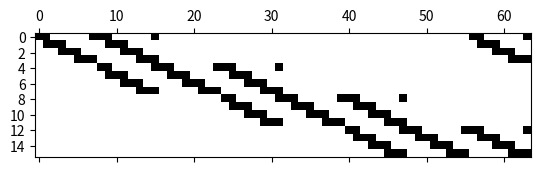

Recreate this plot in Python.
# Authors: Kyle Fridberg, Kevin Howarth, Hari Raval,                            #
# Course: AM 205                                                                #
# File: multigrid.py                                                            #
# Description: Implementation of the multigrid method, an iterative method      #
# for solving linear systems of equations. To be used for solving the Poisson   #
# equation on a 2-Dimensional grid. This implementation restricts uses to       #
# grid sizings with odd numbers of points for convenience with interpolation    #
# and restrictions, for now.                                                    #
#                                                                               #
# Note that this code is currently non-functional.                              #
# TODO: Update to utilize iterative methods in classical_iterative_solvers.py   #
# TODO: Fix interpolation and restriction operators                             #
#################################################################################

import numpy as np
import matplotlib.pyplot as plt
import sys

########################################
########## OPERATOR FUNCTIONS ##########
########################################

def S(R_GS, R_GS2, ui, bi):

    """

    Solution operator function. On a given grid level, the solution operator
    returns a better approximation to the solution. In general this can be
    any method for iterating to solve a linear system.

    Parameters
    ----------
    R_GS, R_GS2:  2D np.arrays used for iteration towards solution. The values of these
                  arrays determine which solution iteration method is used - eg. Jacobi,
                  Gauss-Seidel, Successive Over-Relaxation, etc.
    ui: 1D np.array containing the current guess for the solution vector.
    bi: 1D np.array containing the source term.

    Raises
    -------
    None

    Returns
    -------
    uiNew: an improved guess for the solution vector.

    """

    # Return an iteration
    return R_GS @ ui + R_GS2 @ bi

def R(b):

    """

    Restriction operator function. This implementation uses a weighted average of each
    point and its eight neighbors along with the known periodic boundary conditions
    of the system.

    Parameters
    ----------
    b: 1D np.array containing the source vector at the current grid size

    Raises
    -------
    None

    Returns
    -------
    bCoarser: 1D np.array containing the source vector restricted to a coarser grid.

    """

    # First reshape from vector form to square grid, and create coarser grid
    dimCurrent = int(np.sqrt(len(b)))
    b = b.reshape((dimCurrent, dimCurrent))
    dimNew = int(dimCurrent/2)
    bCoarser = np.zeros((dimNew, dimNew), dtype=float)

    # Define restriction kernel
    RKernel = np.array([[1/16, 1/8, 1/16],
                        [1/8, 1/4, 1/8],
                        [1/16, 1/8, 1/16]], dtype=float)

    # Take weighted averages
    for i in range(dimNew):
        for j in range(dimNew):
            idx_i = range(2*i-1, 2*i+2)
            idx_j = range(2*j-1, 2*j+2)
            bCoarser[i, j] = np.tensordot(RKernel, b.take(idx_i,mode='wrap', axis=0).take(idx_j,mode='wrap',axis=1))

    # Return coarser matrix
    return bCoarser.flatten()

def T(u):

    """

    Interpolation operator function. This implementation uses bilinear interpolation
    specific to a 2D grid with an even square side length and periodic boundary conditions.

    Parameters
    ----------
    u: 1D np.array containing the solution vector guess at the current grid size

    Raises
    -------
    None

    Returns
    -------
    uNew: 1D np.array containing the solution vector interpolated to the next finer grid size

    """

    # Get grid sizes and create new solution vector
    dimCurrent = int(np.sqrt(len(u)))
    dimNew = 2*dimCurrent
    uNew = np.zeros(dimNew**2, dtype=float)

    # Perform sweeps for bilinear interpolation. This method populates the interpolated
    # solution vector in O(dimNew*dimCurrent) runtime, instead of the much worse runtime
    # for direct matrix multiplication with the interpolation matrix.
    for j in range(dimNew):
        # Horizontal Sweep
        for i in range(dimCurrent):
            # Get relevant locations in new and old solution vectors
            idxN = 2 * i * dimNew + j
            idxN2 = dimNew + idxN
            idxC = int(j/2 + i*dimCurrent)
            idxC2 = idxC + dimCurrent if not i == (dimCurrent-1) else idxC % dimCurrent

            if j % 2 == 0:
                # This is a shared point, simply copy it directly
                uNew[idxN] = u[idxC]

                # These are the points being used for vertical interpolation
                uNew[idxN2] = u[idxC] / 2
                uNew[idxN2] += u[idxC2] / 2
            else:
                # Perform Horizontal linear interpolation
                idxC_upper = idxC + 1 if not j == (dimNew-1) else idxC-(dimCurrent-1)
                uNew[idxN] = 0.5*(u[idxC] + u[idxC_upper])

                # These are two points being used for bilinear interpolation
                uNew[idxN2] = 0.25 * (u[idxC] + u[idxC_upper])

                # These are the other two points being used for bilinear interpolation
                idxC2_upper = idxC2 + 1 if not j == (dimNew - 1) else idxC2 - (dimCurrent-1)
                uNew[idxN2] += 0.25 * (u[idxC2] + u[idxC2_upper])

    return uNew

def T1(u):

    """

    Alternate interpolation operator function. This implementation uses bilinear
    interpolation for application to a 2-Dimensional grid with an odd square side length.

    Parameters
    ----------
    u: 1D np.array containing the solution vector guess at the current grid size

    Raises
    -------
    None

    Returns
    -------
    uNew: 1D np.array containing the solution vector interpolated to the next finer grid size

    """

    # First reshape from vector form to square grid, and create finer grid
    dimCurrent = int(np.sqrt(len(u)))
    u = u.reshape((dimCurrent, dimCurrent))
    dimNew = int(2*dimCurrent - 1)
    uFiner = np.zeros((dimNew, dimNew),dtype=float)

    # Perform horizontal sweep over odd-numbered columns
    for j in range(dimNew):
        if j % 2 == 0:
            # Points at even indices are just copied directly from the coarser solution
            uFiner[::2,j] = u[:,int(j/2)]
        else:
            # Points at odd indices are linearly interpolated from the coarser solution
            jj = int((j - 1) / 2)
            uFiner[::2,j] = 0.5*(u[:,jj] + u[:,jj+1])

    # Perform vertical sweep, only over odd-numbered rows
    for i in range(1, dimNew, 2):
        # vertical linear interpolation
        ii = int((i - 1) / 2)
        uFiner[i,::2] = (u[ii,:] + u[ii + 1,:])/2

        # bilinear averaging over a given row
        for j in range(1, dimNew, 2):
            jj = int((j - 1) / 2)
            uFiner[i, j] = (u[ii, jj] + u[ii+1,jj] + u[ii, jj+1] + u[ii+1,jj+1])/4

    return uFiner.flatten()

####################################
########## MATRIX GETTERS ##########
####################################

def getT(dim):

    """

    Method to get the interpolation matrix of a specified dimension. This matrix interpolates
    a periodic grid of side length dim to the same grid with side length 2*dim, with twice
    as many points, using bilinear interpolation.

    Parameters
    ----------
    dim: The number of points on a single side of the current size 2D grid.

    Raises
    -------
    None

    Returns
    -------
    T: A 2D np.array of size (dim**2, (2*dim)**2) for interpolating a 2D grid solution vector
       to a twice-as-fine grid.

    """

    dimNew = 2*dim

    # Create horizontal interpolation sub-matrix
    TE = np.zeros((dimNew, dim), dtype=float)
    for j in range(dim):
        i = 2*j
        TE[i, j] = 1.
        TE[i+1, j] = 0.5
        TE[i+1, (j+1)%dim] = 0.5

    # Create overall interpolation matrix
    T = np.zeros((dimNew**2, dim**2), dtype=float)
    for j in range(0,dim**2,dim):
        i = 4*j

        # Horizontal interpolation block
        T[i:i+dimNew,j:j+dim] = TE

        # Half of vertical/bilinear block, shift downward
        i = i + dimNew
        T[i:i + dimNew,j:j + dim] = 0.5 * TE

        if i == (dimNew**2 - dimNew):
            # Last row, must wrap around
            T[i:i + dimNew, 0:dim] = 0.5 * TE
        else:
            # Not last row, standard positioning
            T[i:i + dimNew, j + dim:j + 2*dim] = 0.5 * TE

    return T

def getR(dim):

    """

    Method to get the restriction matrix of a specified dimension. This matrix restricts
    a periodic grid of side length dim to the same grid with side length dim/2, with half
    as many points, using bilinear interpolation.

    Parameters
    ----------
    dim: The number of points on a single side of the current size 2D grid.

    Raises
    -------
    None

    Returns
    -------
    R: A 2D np.array of size ((2*dim)**2, dim**2) for restricting a 2D grid source vector
       to a twice-as-coarse grid.

    """

    # Luckily, the restriction matrix is just one fourth of the transpose of the interpolation matrix
    return 0.25*getT(int(dim/2)).T

def A(Ai):

    """

    Method to construct the differential operator matrix for the next smallest grid size.

    Parameters
    ----------
    Ai: The differential operator matrix on the current grid level

    Raises
    -------
    None

    Returns
    -------
    AiNew: The differential operator matrix reduced to a coarser level.

    """

    # Get R and T matrices, then apply A = RAT rule.
    dimFiner = int(np.sqrt(Ai.shape[0]))
    dimCoarser = int(dimFiner/2)
    Ti = getT(dimCoarser)
    Ri = getR(dimFiner)
    return Ri@Ai@Ti

#########################################
########## MULTIGRID FUNCTIONS ##########
#########################################

def MultiStep(A_list, ui, bi, biList, iList, i, g, vDown, vUp, R_GS_list, R_GS2_list, isFirst=False):

    """

    Recursive step of the multi-grid algorithm cycle.

    Parameters
    ----------
    A_list: A list containing the A matrix needed at each grid resolution.
    ui: The guess for the solution vector at the current grid resolution
    bi: The source vector at the current resolution
    biList: The list containing the original source vector restriction at all resolutions.
    iList: The list containing the grid levels still to be visited. iList[i]
           gives the current grid level to operate on.
    i: the index of iList we are at.
    g: the index of the coarsest grid level
    vDown: The number of solution operator iterations to perform on the way down
    vUp: The number of solution operator iterations to perform on the way up
    R_GS_list, R_GS2_list: Lists containing the operator matrices to be used for iterations on each level
    isFirst: a bool describing whether this is the first time MultiStep is being called

    Raises
    -------
    None

    Returns
    -------
    uiNew: A better solution at the current grid level.

    """

    # Get A matrix at current grid level.
    Ai = A_list[iList[i]]

    if iList[i] == g:
        try:
            # We are at the coarsest grid. Solve exactly.
            ui = np.linalg.solve(Ai, bi)
        except np.linalg.LinAlgError:
            # Matrix is singular, use ten iterations of Gauss-Seidel instead
            for j in range(10):
                ui = S(R_GS_list[iList[i]], R_GS2_list[iList[i]], ui, bi)

        if isFirst:
            # Start the first v-cycle
            return T(MultiStep(A_list, T(ui), biList[-2], biList, iList, i+1, g, vDown, vUp, R_GS_list, R_GS2_list))
        else:
            # This was the bottom of a V-cycle, return result
            return ui
    elif i == len(iList)-1:
        # We have finished. Return the current solution guess.
        return ui
    else:
        # We are inside a V-cycle. Continue recursive iteration.
        # Improve solution guess at current grid level on the way down.
        for j in range(vDown):
            ui = S(R_GS_list[iList[i]], R_GS2_list[iList[i]], ui, bi)

        # Compute residual at current grid level
        ri = bi - Ai@ui

        # Get increment on solution at current grid level by recursing to coarser grid.
        di = T(MultiStep(A_list, np.zeros(int((len(ui))/4)), R(ri), biList, iList, i+1, g, vDown, vUp, R_GS_list, R_GS2_list))

        # Increment solution at current grid level
        ui += di

        # Improve solution guess on the way back up
        for j in range(vUp):
            ui = S(R_GS_list[iList[i]], R_GS2_list[iList[i]], ui, bi)

        if iList[i - 1] > iList[i] and iList[i + 1] > iList[i]:
            # We are actually at the top of a V-cycle and must start a new one
            # Depth of the V-cycle that just finished
            depth = g - iList[i]

            # Index for starting point of next V-cycle
            iNew = 2 * depth + 1
            if not i + iNew == len(iList):
                # It is not the final V-cycle
                return T(MultiStep(A_list, T(ui), biList[iList[i + iNew]], biList, iList, i + iNew, g, vDown, vUp, R_GS_list, R_GS2_list))
            else:
                # The final V-cycle is finished!
                return ui
        else:
            # Return accurate solution guess
            return ui

def MultiRunner(A0, b0, A_list=[], b_list=[], R_GS_list=[], R_GS2_list=[]):

    """

    Handler for the recursive MultiStep function. Implements the multigrid method to
    solve A0 @ u0 = b0 for a 2D Poisson's equation with periodic boundary conditions.

    Parameters
    ----------
    A0: Finite difference operator matrix for 2D grid
    b0: Source term containing values on the 2D grid
    A_list: List containing the finite difference operator matrix restricted to each
            smaller grid size. If not provided, it will be constructed automatically.
    b_list: List containing the source term restricted to each smaller grid size. If
            not provided, it will be constructed automatically.
    R_GS_list, R_GS2_list: Lists containing the operator matrices to be used for
                           iterations on each grid level. If not provided, they will
                           be constructed automatically to implement Gauss-Seidel
                           iteration.

    Raises
    -------
    None

    Returns
    -------
    u0: 1D np.array containing the solution to the linear system A0 @ u0 = b0

    """

    # Handler for recursive MultiStep function.
    # Inputs:
    #    A0 - Finite difference matrix for 2D grid
    #    b0 - Source term containing values on 2D grid

    # Get dimension of grid
    b0 = b0.flatten()
    dimFinest = int(np.sqrt(len(b0)))

    if not (dimFinest != 0) and (dimFinest & (dimFinest-1) == 0):
        # We require that the dimension is equal to 2^n, so error out if this is not the case
        sys.exit("Error: Please provide a grid size equal to 2^n for some n")

    # Construct a list of all grid sizes to use. We will solve on a grid no smaller than (4 x 4)
    dimList = np.array([dimFinest], dtype=int)
    dimNew = int(dimFinest/2)
    while dimNew >= 4:
        dimList = np.append(dimList, dimNew)
        dimNew = int(dimNew/2)

    # Now create a list of indices describing a full-multigrid cycle (FMG). An FMG is composed of
    # V-cycles of increasing size, starting at the coarsest grid. This list contains directions
    # informing the recursive algorithm of which levels it should go to and in what order.
    FMG_list = np.array([len(dimList) - 1],dtype=int)
    for i in range(len(dimList)-2, -1, -1):
        # V-cycles of increasing size
        for j in range(i, len(dimList)):
            # Back down to coarsest grid
            FMG_list = np.append(FMG_list, j)
        for j in range(len(dimList)-2, i-1, -1):
            # Back up to finer grid within same cycle
            FMG_list = np.append(FMG_list, j)

    # Since construction of Ai may be expensive if we do it at each step over multiple V-cycles,
    # we construct all A matrices ahead of time. A0 has dimension (dimFinest**2 x dimFinest**2)
    if not A_list:
        A_list.append(A0)
        for i in range(1, len(dimList)):
            A_list.append(A(A_list[-1]))

    # Similarly, we can construct the b vector at each spacing.
    if not b_list:
        b_list.append(b0)
        for i in range(1, len(dimList)):
            b_list.append(R(b_list[-1]))

    # Similarly, construction/inversion of the matrix splits for Gauss-Seidel may be expensive
    # if done at each step. We can build these ahead of time as well.
    if not R_GS_list:
        for i in range(len(dimList)):
            Ai = A_list[i]
            U = -np.triu(Ai)
            L = -np.tril(Ai)
            D = np.diag(np.diag(Ai))
            R_GS2_list.append(np.linalg.inv(D - L))
            R_GS_list.append(R_GS2_list[-1] @ U)

    # Call the Multigrid function
    return MultiStep(A_list, np.zeros(16), b_list[-1], b_list, FMG_list,
                     i=0, g=len(dimList)-1, vDown=2, vUp=2,
                     R_GS_list=R_GS_list, R_GS2_list=R_GS2_list, isFirst=True)

if __name__ == '__main__':
    # Testing routines for each function
    # 2D Bilinear interpolation test
    T_test = np.array([[1, 1, 1, 1],
                       [1, 2, 2, 1],
                       [1, 2, 2, 1],
                       [1, 1, 1, 1]])
    print("T_test:")
    print(T_test)
    print()
    print("T_test interpolated:")
    print(T(T_test.flatten()).reshape(8,8))
    print()

    # 2D Restriction operator test.
    print("Restriction of T(T_test):")
    print(R(T(T_test.flatten())).reshape(4,4))
    print()

    # Interpolation matrix test
    print("Interpolation matrix for 4x4 --> 8x8:")
    plt.spy(getT(4))
    #plt.show()
    print()

    # Test that Interpolation matrix produces same result as interpolation operator function
    T_test_res = T(T_test.flatten())
    T_matx_res = getT(4) @ T_test.flatten()
    print("Interpolation matrix multiplication produces same result as operator function:")
    print(np.array_equal(T_test_res, T_matx_res))
    print()

    # Restriction matrix test
    print("Restriction matrix for 8x8 --> 4x4:")
    plt.spy(getR(8))
    #plt.show()
    print()

    # Test that Restriction matrix produces same result as restriction operator function
    T_large = T(T_test.flatten())
    R_test_res = R(T_large)
    R_matx_res = getR(8) @ T_large
    print("Restriction matrix multiplication produces same result as operator function:")
    print(np.array_equal(R_test_res, R_matx_res))
    print()

    # Test Operate matrix restriction function
    print("Restrict A from managing an 8x8 --> 4x4:")
    A_test = np.kron(np.ones((2,2)), T_test)
    A_test = np.kron(np.ones((8,8)), A_test)
    #print(A(A_test))
    # Will take this as working

    # Test the runner
    N = 64
    b00 = np.ones((64,64))
    A00 = np.ones((64**2, 64**2))
    MultiRunner(A00, b00)
